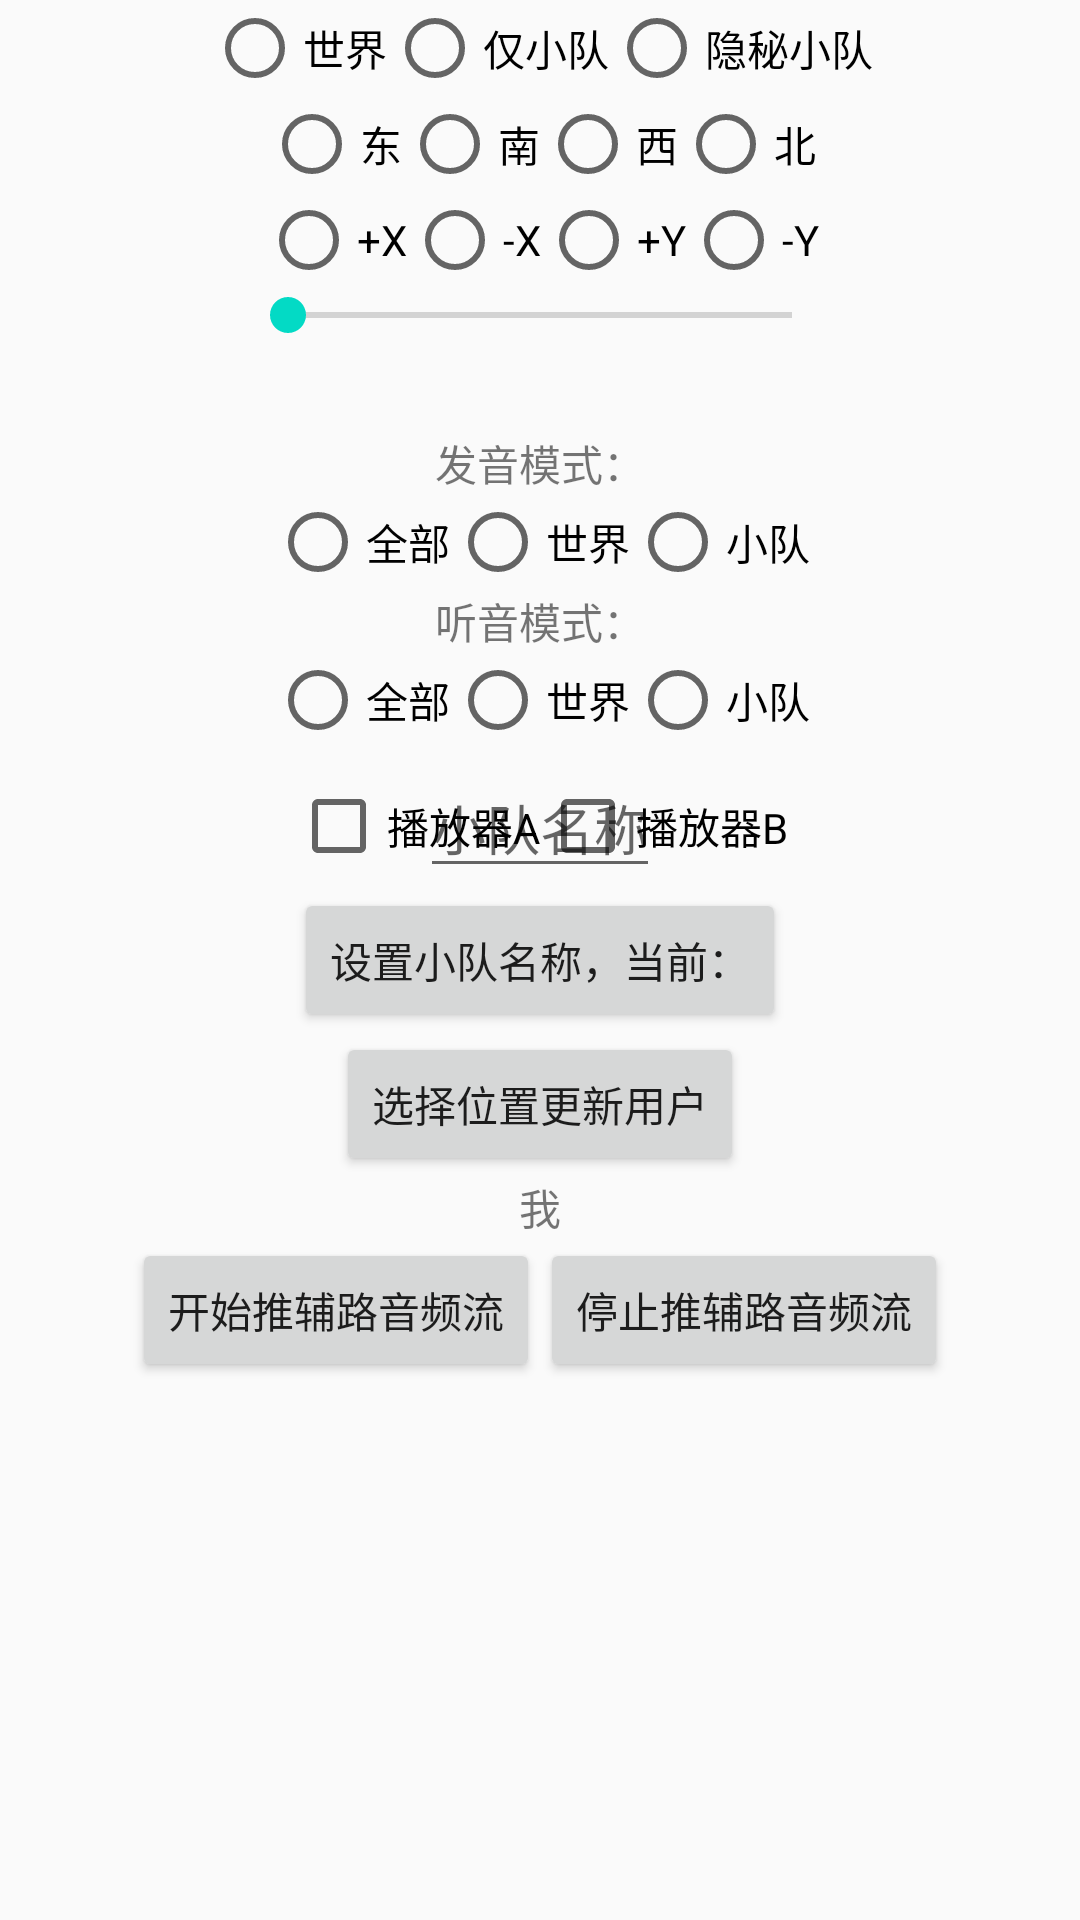

The Android layout XML behind this screen, and the referenced resources:
<!-- AndroidManifest.xml: application theme AppTheme -->
<!-- res/layout/activity_main.xml -->
<?xml version="1.0" encoding="utf-8"?>
<RelativeLayout xmlns:android="http://schemas.android.com/apk/res/android"
    android:layout_width="match_parent"
    android:layout_height="match_parent"
    android:fitsSystemWindows="true">

    <RadioGroup
        android:id="@+id/rg_range_audio_mode"
        android:layout_width="wrap_content"
        android:layout_height="wrap_content"
        android:layout_centerHorizontal="true"
        android:orientation="horizontal">

        <RadioButton
            android:id="@+id/rb_range_audio_world"
            android:layout_width="wrap_content"
            android:layout_height="wrap_content"
            android:text="世界" />

        <RadioButton
            android:id="@+id/rb_range_audio_team"
            android:layout_width="wrap_content"
            android:layout_height="wrap_content"
            android:text="仅小队" />

        <RadioButton
            android:id="@+id/rb_range_audio_secret_team"
            android:layout_width="wrap_content"
            android:layout_height="wrap_content"
            android:text="隐秘小队" />
    </RadioGroup>

    <RadioGroup
        android:id="@+id/rg_orientation"
        android:layout_width="wrap_content"
        android:layout_height="wrap_content"
        android:layout_below="@id/rg_range_audio_mode"
        android:layout_centerHorizontal="true"
        android:orientation="horizontal">

        <RadioButton
            android:id="@+id/rb_orientation_positive_x"
            android:layout_width="wrap_content"
            android:layout_height="wrap_content"
            android:text="东" />

        <RadioButton
            android:id="@+id/rb_orientation_negative_y"
            android:layout_width="wrap_content"
            android:layout_height="wrap_content"
            android:text="南" />

        <RadioButton
            android:id="@+id/rb_orientation_negative_x"
            android:layout_width="wrap_content"
            android:layout_height="wrap_content"
            android:text="西" />

        <RadioButton
            android:id="@+id/rb_orientation_positive_y"
            android:layout_width="wrap_content"
            android:layout_height="wrap_content"
            android:text="北" />
    </RadioGroup>

    <RadioGroup
        android:id="@+id/rg_position_mode"
        android:layout_width="wrap_content"
        android:layout_height="wrap_content"
        android:layout_below="@id/rg_orientation"
        android:layout_centerHorizontal="true"
        android:orientation="horizontal">

        <RadioButton
            android:id="@+id/rb_position_positive_x"
            android:layout_width="wrap_content"
            android:layout_height="wrap_content"
            android:text="+X" />

        <RadioButton
            android:id="@+id/rb_position_negative_x"
            android:layout_width="wrap_content"
            android:layout_height="wrap_content"
            android:text="-X" />

        <RadioButton
            android:id="@+id/rb_position_positive_y"
            android:layout_width="wrap_content"
            android:layout_height="wrap_content"
            android:text="+Y" />

        <RadioButton
            android:id="@+id/rb_position_negative_y"
            android:layout_width="wrap_content"
            android:layout_height="wrap_content"
            android:text="-Y" />
    </RadioGroup>

    <SeekBar
        android:id="@+id/sb_distance"
        android:layout_width="200dp"
        android:layout_height="wrap_content"
        android:layout_below="@id/rg_position_mode"
        android:layout_centerHorizontal="true" />

    <TextView
        android:id="@+id/tv_speak_mode"
        android:layout_width="wrap_content"
        android:layout_height="wrap_content"
        android:layout_below="@id/sb_distance"
        android:layout_centerHorizontal="true"
        android:layout_marginTop="30dp"
        android:text="发音模式：" />

    <RadioGroup
        android:id="@+id/rg_speak_mode"
        android:layout_width="wrap_content"
        android:layout_height="wrap_content"
        android:layout_below="@id/tv_speak_mode"
        android:layout_centerHorizontal="true"
        android:orientation="horizontal">

        <RadioButton
            android:id="@+id/rb_speak_mode_all"
            android:layout_width="wrap_content"
            android:layout_height="wrap_content"
            android:text="全部" />

        <RadioButton
            android:id="@+id/rb_speak_mode_world"
            android:layout_width="wrap_content"
            android:layout_height="wrap_content"
            android:text="世界" />

        <RadioButton
            android:id="@+id/rb_speak_mode_team"
            android:layout_width="wrap_content"
            android:layout_height="wrap_content"
            android:text="小队" />
    </RadioGroup>

    <TextView
        android:id="@+id/tv_lister_mode"
        android:layout_width="wrap_content"
        android:layout_height="wrap_content"
        android:layout_below="@id/rg_speak_mode"
        android:layout_centerHorizontal="true"
        android:text="听音模式：" />

    <RadioGroup
        android:id="@+id/rg_listen_mode"
        android:layout_width="wrap_content"
        android:layout_height="wrap_content"
        android:layout_below="@id/tv_lister_mode"
        android:layout_centerHorizontal="true"
        android:orientation="horizontal">

        <RadioButton
            android:id="@+id/rb_listen_mode_all"
            android:layout_width="wrap_content"
            android:layout_height="wrap_content"
            android:text="全部" />

        <RadioButton
            android:id="@+id/rb_listen_mode_world"
            android:layout_width="wrap_content"
            android:layout_height="wrap_content"
            android:text="世界" />

        <RadioButton
            android:id="@+id/rb_listen_mode_team"
            android:layout_width="wrap_content"
            android:layout_height="wrap_content"
            android:text="小队" />
    </RadioGroup>

    <LinearLayout
        android:id="@+id/ll_player_source"
        android:layout_width="wrap_content"
        android:layout_height="wrap_content"
        android:layout_below="@id/rg_listen_mode"
        android:layout_centerHorizontal="true"
        android:layout_marginTop="10dp"
        android:orientation="horizontal">

        <CheckBox
            android:id="@+id/cb_player_a"
            android:layout_width="wrap_content"
            android:layout_height="wrap_content"
            android:text="播放器A" />

        <CheckBox
            android:id="@+id/cb_player_b"
            android:layout_width="wrap_content"
            android:layout_height="wrap_content"
            android:text="播放器B" />
    </LinearLayout>

    <EditText
        android:id="@+id/et_team_id"
        android:layout_width="wrap_content"
        android:layout_height="wrap_content"
        android:layout_above="@id/btn_set_team_id"
        android:layout_centerHorizontal="true"
        android:hint="小队名称"
        android:inputType="text" />

    <Button
        android:id="@+id/btn_set_team_id"
        android:layout_width="wrap_content"
        android:layout_height="wrap_content"
        android:layout_centerInParent="true"
        android:text="设置小队名称，当前：" />

    <Button
        android:id="@+id/btn_select_user"
        android:layout_width="wrap_content"
        android:layout_height="wrap_content"
        android:layout_below="@id/btn_set_team_id"
        android:layout_centerHorizontal="true"
        android:text="选择位置更新用户" />

    <TextView
        android:id="@+id/tv_current_select_stream"
        android:layout_width="wrap_content"
        android:layout_height="wrap_content"
        android:layout_below="@id/btn_select_user"
        android:layout_centerHorizontal="true"
        android:text="我" />

    <LinearLayout
        android:layout_width="wrap_content"
        android:layout_height="wrap_content"
        android:layout_below="@id/tv_current_select_stream"
        android:layout_centerHorizontal="true" >

        <Button
            android:id="@+id/btn_start_publish_aux"
            android:layout_width="wrap_content"
            android:layout_height="wrap_content"
            android:text="开始推辅路音频流" />

        <Button
            android:id="@+id/btn_stop_publish_aux"
            android:layout_width="wrap_content"
            android:layout_height="wrap_content"
            android:text="停止推辅路音频流" />
    </LinearLayout>
</RelativeLayout>
<!-- resources referenced by this layout -->
<resources>
  <style name="AppTheme" parent="Theme.AppCompat.Light.DarkActionBar">
          
          <item name="colorPrimary">@color/colorPrimary</item>
          <item name="colorPrimaryDark">@color/colorPrimaryDark</item>
          <item name="colorAccent">@color/colorAccent</item>
      </style>
  <!-- not gathered from this repository: default colours our renderer supplied (Android Studio template values) -->
  <color name="colorPrimary">#FF6200EE</color>
  <color name="colorPrimaryDark">#FF3700B3</color>
  <color name="colorAccent">#FF03DAC5</color>
</resources>
